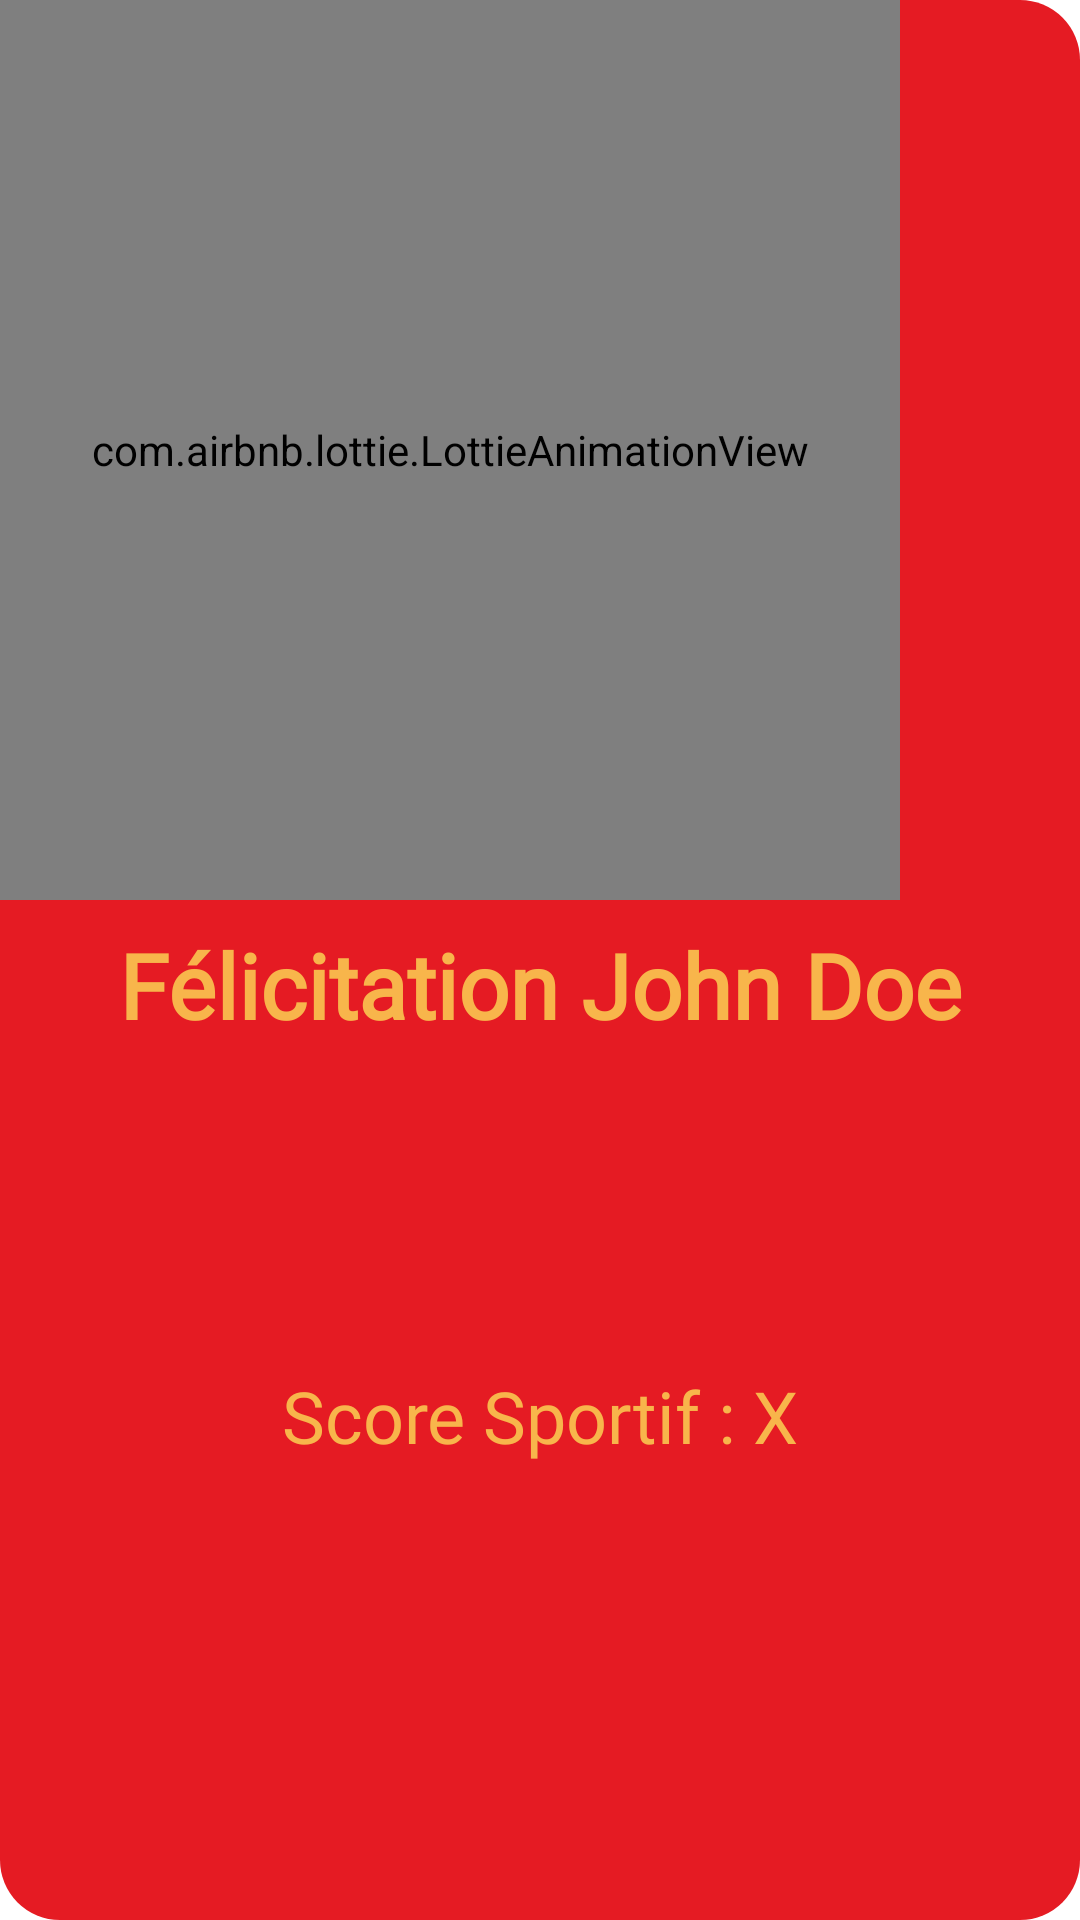

Here is an Android app screen rendered from its layout file. Give the layout XML and the strings, colors and styles it references.
<!-- AndroidManifest.xml: application theme AppTheme -->
<!-- res/layout/popup_congratz.xml -->
<?xml version="1.0" encoding="utf-8"?>
<androidx.constraintlayout.widget.ConstraintLayout xmlns:android="http://schemas.android.com/apk/res/android"
    xmlns:app="http://schemas.android.com/apk/res-auto"
    android:layout_width="wrap_content"
    android:layout_height="wrap_content"
    android:background="@drawable/popupborderred"
    android:orientation="vertical">


    <com.airbnb.lottie.LottieAnimationView
        android:id="@+id/progressBar"
        android:layout_width="300dp"
        android:layout_height="300dp"
        android:layout_gravity="center"
        android:layout_weight="4"
        android:scaleType="centerCrop"
        app:layout_constraintStart_toStartOf="parent"
        app:layout_constraintTop_toTopOf="parent"
        app:lottie_autoPlay="true"
        app:lottie_loop="false"
        app:lottie_rawRes="@raw/congratulation_animation" />

    <TextView
        android:id="@+id/popUpCongratzName"
        android:layout_width="wrap_content"
        android:layout_height="wrap_content"
        android:layout_marginStart="24dp"
        android:layout_marginTop="8dp"
        android:layout_marginEnd="24dp"
        android:fontFamily="@font/acme"
        android:text="@string/congratz_text"
        android:textAlignment="center"
        android:textColor="#F8B54B"
        android:textSize="30sp"
        android:textStyle="bold"
        app:layout_constraintEnd_toEndOf="parent"
        app:layout_constraintStart_toStartOf="parent"
        app:layout_constraintTop_toBottomOf="@+id/progressBar" />

    <TextView
        android:id="@+id/popUpCongratzScore"
        android:layout_width="wrap_content"
        android:layout_height="wrap_content"
        android:layout_marginStart="24dp"
        android:layout_marginEnd="24dp"
        android:layout_marginBottom="45dp"
        android:fontFamily="@font/acme"
        android:text="@string/score_sportif_text"
        android:textColor="#F8B54B"
        android:textSize="24sp"
        app:layout_constraintBottom_toBottomOf="parent"
        app:layout_constraintEnd_toEndOf="parent"
        app:layout_constraintStart_toStartOf="parent"
        app:layout_constraintTop_toBottomOf="@+id/popUpCongratzName" />

</androidx.constraintlayout.widget.ConstraintLayout>
<!-- resources referenced by this layout -->
<resources>
  <!-- drawable popupborderred (drawable) -->
  <?xml version="1.0" encoding="utf-8"?>
  <shape xmlns:android="http://schemas.android.com/apk/res/android" android:shape="rectangle">
      <stroke android:color="#E51B23" />
      <solid android:color="#E51B23" />
      <corners android:radius="20dp" />
  
  </shape>
  <string name="congratz_text">Félicitation John Doe</string>
  <string name="score_sportif_text">Score Sportif : X</string>
  <style name="AppTheme" parent="Theme.MaterialComponents.Light.NoActionBar">
          <item name="colorPrimary">@color/colorPrimary</item>
          <item name="colorPrimaryDark">@color/colorPrimaryDark</item>
          <item name="colorAccent">@color/colorAccent</item>
          <item name="windowActionBar">false</item>
          <item name="windowNoTitle">true</item>
      </style>
  <color name="colorPrimary">#E51B23</color>
  <color name="colorPrimaryDark">#E51B23</color>
  <color name="colorAccent">#D81B60</color>
</resources>
